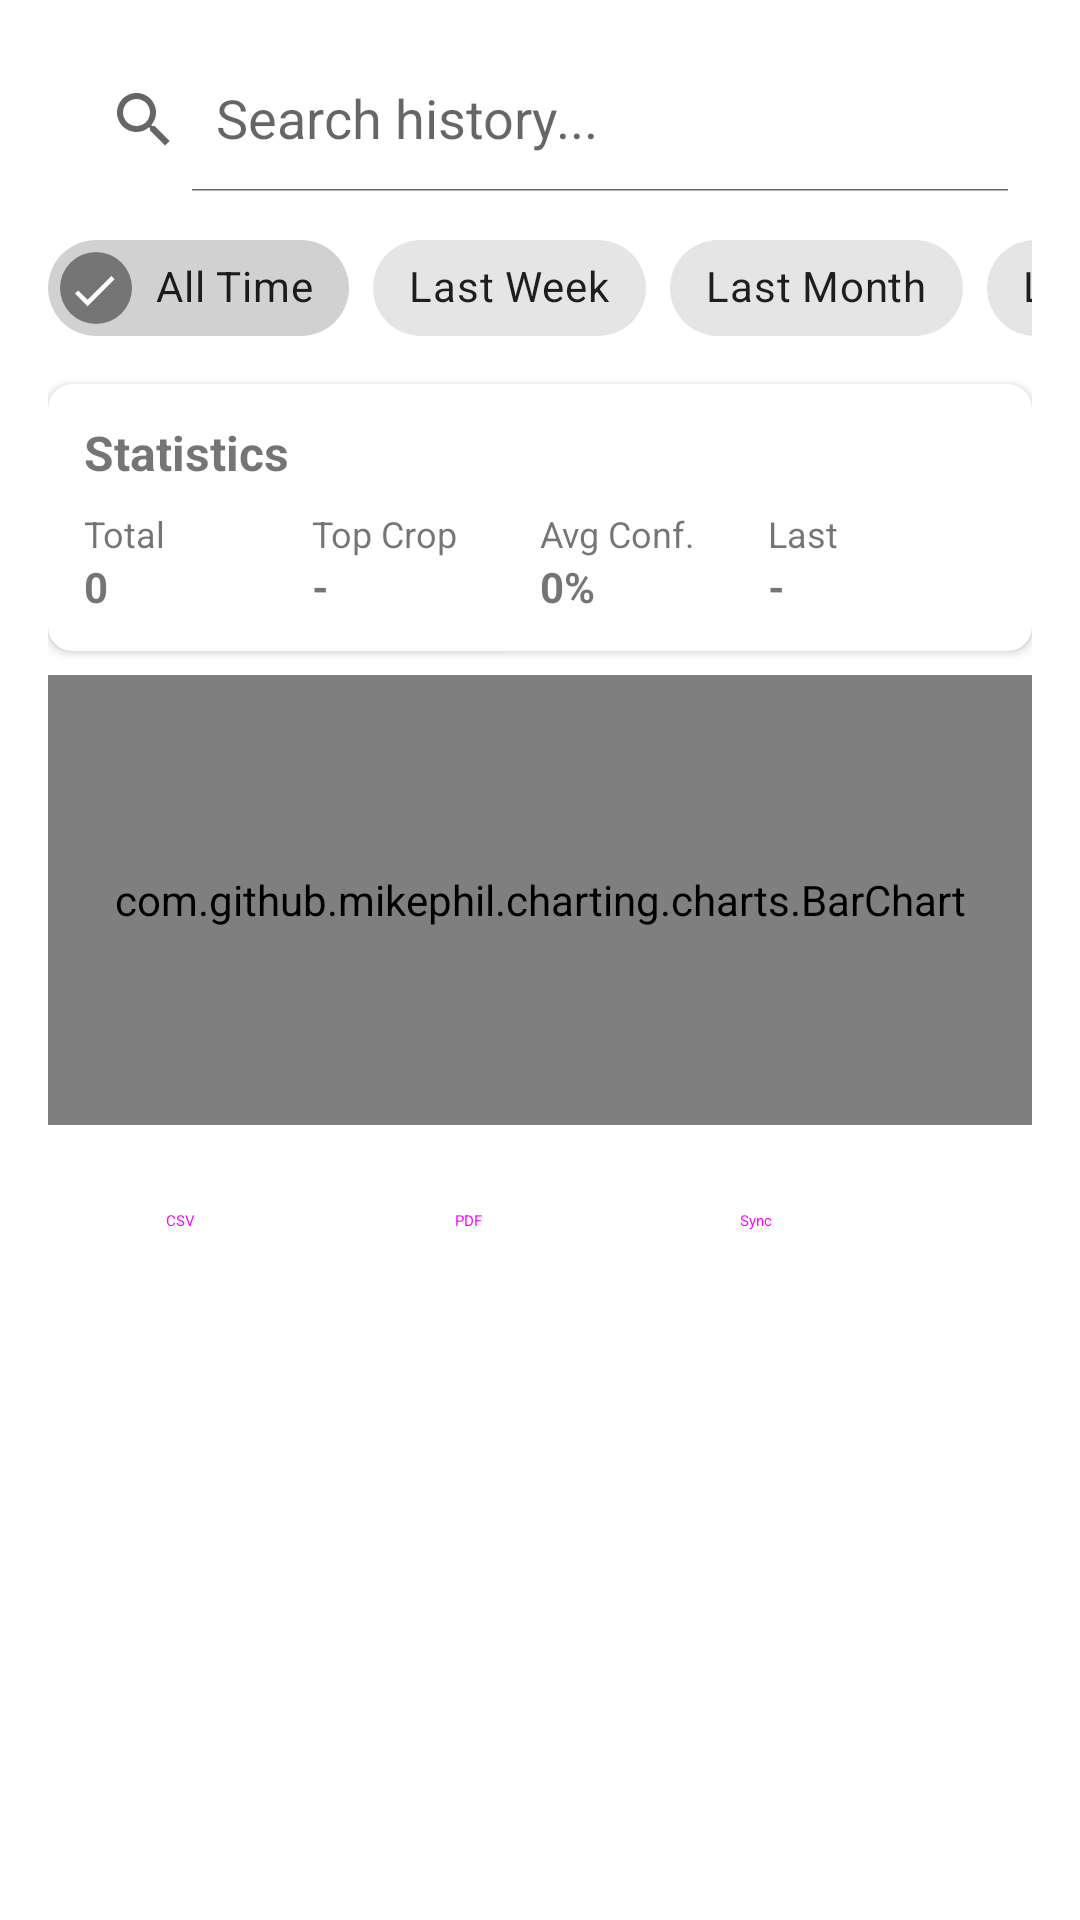

Reconstruct the res/layout file that produces this screen, plus the resources it refers to.
<!-- AndroidManifest.xml: application theme Theme.Kaasht -->
<!-- res/layout/fragment_history.xml -->
<?xml version="1.0" encoding="utf-8"?>
<androidx.constraintlayout.widget.ConstraintLayout xmlns:android="http://schemas.android.com/apk/res/android"
    xmlns:app="http://schemas.android.com/apk/res-auto"
    xmlns:tools="http://schemas.android.com/tools"
    android:layout_width="match_parent"
    android:layout_height="match_parent"
    android:padding="16dp">

    
    <androidx.appcompat.widget.SearchView
        android:id="@+id/searchView"
        android:layout_width="match_parent"
        android:layout_height="wrap_content"
        app:iconifiedByDefault="false"
        app:queryHint="Search history..."
        app:layout_constraintTop_toTopOf="parent" />

    
    <HorizontalScrollView
        android:id="@+id/scrollChips"
        android:layout_width="match_parent"
        android:layout_height="wrap_content"
        android:layout_marginTop="8dp"
        android:scrollbars="none"
        app:layout_constraintTop_toBottomOf="@id/searchView">

        <com.google.android.material.chip.ChipGroup
            android:id="@+id/chipGroup"
            android:layout_width="wrap_content"
            android:layout_height="wrap_content"
            app:singleSelection="true">

            <com.google.android.material.chip.Chip
                android:id="@+id/chipAll"
                android:layout_width="wrap_content"
                android:layout_height="wrap_content"
                android:text="All Time"
                android:checkable="true"
                android:checked="true" />

            <com.google.android.material.chip.Chip
                android:id="@+id/chipWeek"
                android:layout_width="wrap_content"
                android:layout_height="wrap_content"
                android:text="Last Week"
                android:checkable="true" />

            <com.google.android.material.chip.Chip
                android:id="@+id/chipMonth"
                android:layout_width="wrap_content"
                android:layout_height="wrap_content"
                android:text="Last Month"
                android:checkable="true" />

            <com.google.android.material.chip.Chip
                android:id="@+id/chipYear"
                android:layout_width="wrap_content"
                android:layout_height="wrap_content"
                android:text="Last Year"
                android:checkable="true" />

        </com.google.android.material.chip.ChipGroup>
    </HorizontalScrollView>

    
    <com.google.android.material.card.MaterialCardView
        android:id="@+id/cardStats"
        android:layout_width="match_parent"
        android:layout_height="wrap_content"
        android:layout_marginTop="8dp"
        app:cardCornerRadius="8dp"
        app:cardElevation="2dp"
        app:layout_constraintTop_toBottomOf="@id/scrollChips">

        <LinearLayout
            android:layout_width="match_parent"
            android:layout_height="wrap_content"
            android:orientation="vertical"
            android:padding="12dp">

            <TextView
                android:layout_width="wrap_content"
                android:layout_height="wrap_content"
                android:text="Statistics"
                android:textStyle="bold"
                android:textSize="16sp" />

            <LinearLayout
                android:layout_width="match_parent"
                android:layout_height="wrap_content"
                android:layout_marginTop="8dp"
                android:orientation="horizontal">

                <LinearLayout
                    android:layout_width="0dp"
                    android:layout_height="wrap_content"
                    android:layout_weight="1"
                    android:orientation="vertical">
                    <TextView
                        android:text="Total"
                        android:textSize="12sp"
                        android:layout_width="wrap_content"
                        android:layout_height="wrap_content"/>
                    <TextView
                        android:id="@+id/tvTotalPredictions"
                        android:text="0"
                        android:textStyle="bold"
                        android:layout_width="wrap_content"
                        android:layout_height="wrap_content"/>
                </LinearLayout>

                <LinearLayout
                    android:layout_width="0dp"
                    android:layout_height="wrap_content"
                    android:layout_weight="1"
                    android:orientation="vertical">
                    <TextView
                        android:text="Top Crop"
                        android:textSize="12sp"
                        android:layout_width="wrap_content"
                        android:layout_height="wrap_content"/>
                    <TextView
                        android:id="@+id/tvMostPredicted"
                        android:text="-"
                        android:textStyle="bold"
                        android:layout_width="wrap_content"
                        android:layout_height="wrap_content"/>
                </LinearLayout>

                <LinearLayout
                    android:layout_width="0dp"
                    android:layout_height="wrap_content"
                    android:layout_weight="1"
                    android:orientation="vertical">
                    <TextView
                        android:text="Avg Conf."
                        android:textSize="12sp"
                        android:layout_width="wrap_content"
                        android:layout_height="wrap_content"/>
                    <TextView
                        android:id="@+id/tvAvgConfidence"
                        android:text="0%"
                        android:textStyle="bold"
                        android:layout_width="wrap_content"
                        android:layout_height="wrap_content"/>
                </LinearLayout>
                
                 <LinearLayout
                    android:layout_width="0dp"
                    android:layout_height="wrap_content"
                    android:layout_weight="1"
                    android:orientation="vertical">
                    <TextView
                        android:text="Last"
                        android:textSize="12sp"
                        android:layout_width="wrap_content"
                        android:layout_height="wrap_content"/>
                    <TextView
                        android:id="@+id/tvLastPrediction"
                        android:text="-"
                        android:textStyle="bold"
                        android:layout_width="wrap_content"
                        android:layout_height="wrap_content"/>
                </LinearLayout>
            </LinearLayout>
        </LinearLayout>
    </com.google.android.material.card.MaterialCardView>

    
    <com.github.mikephil.charting.charts.BarChart
        android:id="@+id/chartCropDistribution"
        android:layout_width="match_parent"
        android:layout_height="150dp"
        android:layout_marginTop="8dp"
        app:layout_constraintTop_toBottomOf="@id/cardStats" />

    
    <LinearLayout
        android:id="@+id/layoutActions"
        android:layout_width="match_parent"
        android:layout_height="wrap_content"
        android:layout_marginTop="8dp"
        android:orientation="horizontal"
        app:layout_constraintTop_toBottomOf="@id/chartCropDistribution">

        <Button
            android:id="@+id/btnExportCsv"
            android:layout_width="0dp"
            android:layout_height="wrap_content"
            android:layout_weight="1"
            android:text="CSV"
            style="@style/Widget.Material3.Button.OutlinedButton"
            android:layout_marginEnd="4dp"/>

        <Button
            android:id="@+id/btnExportPdf"
            android:layout_width="0dp"
            android:layout_height="wrap_content"
            android:layout_weight="1"
            android:text="PDF"
            style="@style/Widget.Material3.Button.OutlinedButton"
            android:layout_marginStart="4dp"
            android:layout_marginEnd="4dp"/>

        <Button
            android:id="@+id/btnSync"
            android:layout_width="0dp"
            android:layout_height="wrap_content"
            android:layout_weight="1"
            android:text="Sync"
            style="@style/Widget.Material3.Button.OutlinedButton"
            android:layout_marginStart="4dp"/>
            
         <ImageButton
            android:id="@+id/btnClearAll"
            android:layout_width="48dp"
            android:layout_height="48dp"
            android:src="@drawable/ic_delete"
            android:background="?attr/selectableItemBackgroundBorderless"
            android:contentDescription="Clear All" />

    </LinearLayout>

    
    <androidx.recyclerview.widget.RecyclerView
        android:id="@+id/recyclerViewHistory"
        android:layout_width="match_parent"
        android:layout_height="0dp"
        android:layout_marginTop="8dp"
        app:layout_constraintTop_toBottomOf="@id/layoutActions"
        app:layout_constraintBottom_toBottomOf="parent" />

    <ProgressBar
        android:id="@+id/progressBar"
        android:layout_width="wrap_content"
        android:layout_height="wrap_content"
        android:visibility="gone"
        app:layout_constraintBottom_toBottomOf="parent"
        app:layout_constraintEnd_toEndOf="parent"
        app:layout_constraintStart_toStartOf="parent"
        app:layout_constraintTop_toTopOf="parent" />

    <TextView
        android:id="@+id/layoutEmpty"
        android:layout_width="wrap_content"
        android:layout_height="wrap_content"
        android:text="No history found"
        android:visibility="gone"
        app:layout_constraintBottom_toBottomOf="parent"
        app:layout_constraintEnd_toEndOf="parent"
        app:layout_constraintStart_toStartOf="parent"
        app:layout_constraintTop_toTopOf="parent" />

</androidx.constraintlayout.widget.ConstraintLayout>
<!-- resources referenced by this layout -->
<resources>
  <style name="Theme.Kaasht" parent="Theme.MaterialComponents.DayNight.DarkActionBar">
          
          <item name="colorPrimary">@color/purple_500</item>
          <item name="colorPrimaryVariant">@color/purple_700</item>
          <item name="colorOnPrimary">@color/white</item>
          
          <item name="colorSecondary">@color/teal_200</item>
          <item name="colorSecondaryVariant">@color/teal_700</item>
          <item name="colorOnSecondary">@color/black</item>
          
          <item name="android:statusBarColor">?attr/colorPrimaryVariant</item>
          
      </style>
  <!-- not gathered from this repository: default colours our renderer supplied (Android Studio template values) -->
  <color name="purple_500">#FF6200EE</color>
  <color name="purple_700">#FF3700B3</color>
  <color name="teal_200">#FF03DAC5</color>
  <color name="teal_700">#FF018786</color>
  <color name="black">#FF000000</color>
  <color name="white">#FFFFFFFF</color>
</resources>
